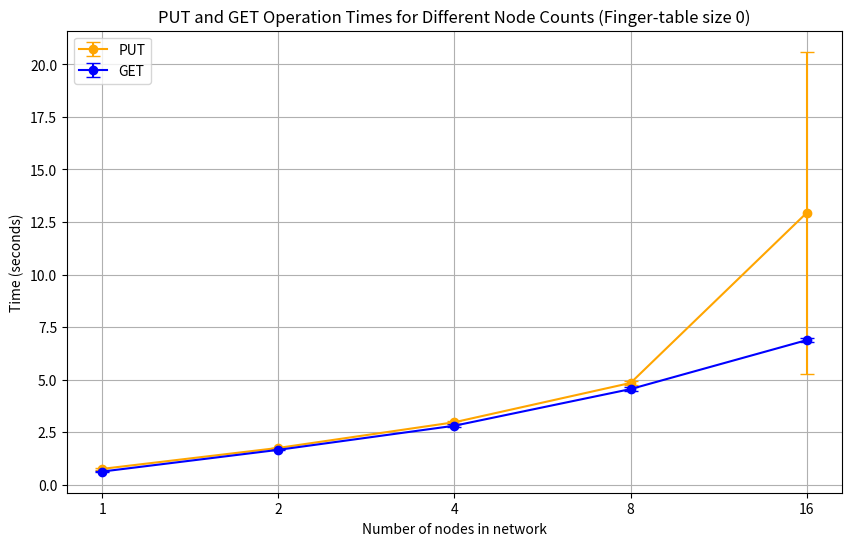

Generate this figure with matplotlib: (Note: this script raises an exception after producing the figure.)
import matplotlib.pyplot as plt
import numpy as np

def save_plot(plt, filename):
    plt.savefig(f'plot/{filename}', dpi=300, bbox_inches='tight', format='pdf')

# Data for nodes without finger table
no_finger_results = [
    {'nodes': 1, 'put_avg': 0.7524369557698568, 'put_std': 0.038715487557135025, 'get_avg': 0.6256277561187744, 'get_std': 0.00815975426550072},
    {'nodes': 2, 'put_avg': 1.7496532599131267, 'put_std': 0.01514530215204883, 'get_avg': 1.6585612297058105, 'get_std': 0.029257478264029836},
    {'nodes': 4, 'put_avg': 2.9722142219543457, 'put_std': 0.06310756044801792, 'get_avg': 2.806232531865438, 'get_std': 0.0636876141629717},
    {'nodes': 8, 'put_avg': 4.841251770655314, 'put_std': 0.11447038638841359, 'get_avg': 4.549646059672038, 'get_std': 0.0826532287334393},
    {'nodes': 16, 'put_avg': 12.935950676600138, 'put_std': 7.663110839341131, 'get_avg': 6.878310600916545, 'get_std': 0.09154756668078251}
]

# Extract data for plotting
nodes = [entry['nodes'] for entry in no_finger_results]
put_times = [entry['put_avg'] for entry in no_finger_results]
put_stds = [entry['put_std'] for entry in no_finger_results]
get_times = [entry['get_avg'] for entry in no_finger_results]
get_stds = [entry['get_std'] for entry in no_finger_results]

# Plot PUT and GET times for different node counts
plt.figure(figsize=(10, 6))
plt.errorbar(nodes, put_times, yerr=put_stds, marker='o', color='orange', label='PUT', capsize=5)
plt.errorbar(nodes, get_times, yerr=get_stds, marker='o', color='blue', label='GET', capsize=5)
plt.title('PUT and GET Operation Times for Different Node Counts (Finger-table size 0)')
plt.xlabel('Number of nodes in network')
plt.ylabel('Time (seconds)')
plt.xscale('log', base=2)
plt.xticks(nodes, labels=nodes)
plt.grid(True)
plt.legend()

save_plot(plt, 'put_get_times_vs_nodes_without_finger_table.pdf')

# Data for 16 nodes with different finger table sizes
finger_results = [
    {'finger': 0, 'put_avg': 9.727128823598227, 'put_std': 0.24937378864760984, 'get_avg': 8.968641916910807, 'get_std': 0.038643329111794224},
    {'finger': 2, 'put_avg': 6.36955205599467, 'put_std': 0.06951057331176141, 'get_avg': 5.978910128275554, 'get_std': 0.10088526026373933},
    {'finger': 4, 'put_avg': 4.421700795491536, 'put_std': 0.047840331763432345, 'get_avg': 4.0844349066416425, 'get_std': 0.025710102112591657},
    {'finger': 6, 'put_avg': 4.369396527608235, 'put_std': 0.03211150621159705, 'get_avg': 4.111806710561116, 'get_std': 0.03154388183680087},
    {'finger': 8, 'put_avg': 4.009881019592285, 'put_std': 0.0331916351896988, 'get_avg': 3.7238598664601645, 'get_std': 0.04343130067673035}
]

# Extract data for plotting for 16 nodes
finger_sizes = [entry['finger'] for entry in finger_results]
put_times_16 = [entry['put_avg'] for entry in finger_results]
put_stds_16 = [entry['put_std'] for entry in finger_results]
get_times_16 = [entry['get_avg'] for entry in finger_results]
get_stds_16 = [entry['get_std'] for entry in finger_results]

# Plot PUT and GET times for 16 nodes with different finger table sizes
plt.figure(figsize=(10, 6))
plt.errorbar(finger_sizes, put_times_16, yerr=put_stds_16, marker='o', color='orange', label='PUT', capsize=5)
plt.errorbar(finger_sizes, get_times_16, yerr=get_stds_16, marker='o', color='blue', label='GET', capsize=5)
plt.title('PUT and GET Operation Times for 16 Nodes with Different Finger-table Sizes')
plt.xlabel('Finger table size')
plt.ylabel('Time (seconds)')
plt.xticks(finger_sizes)
plt.grid(True)
plt.legend()

save_plot(plt, 'put_get_times_vs_finger_table_size_16_nodes.pdf')